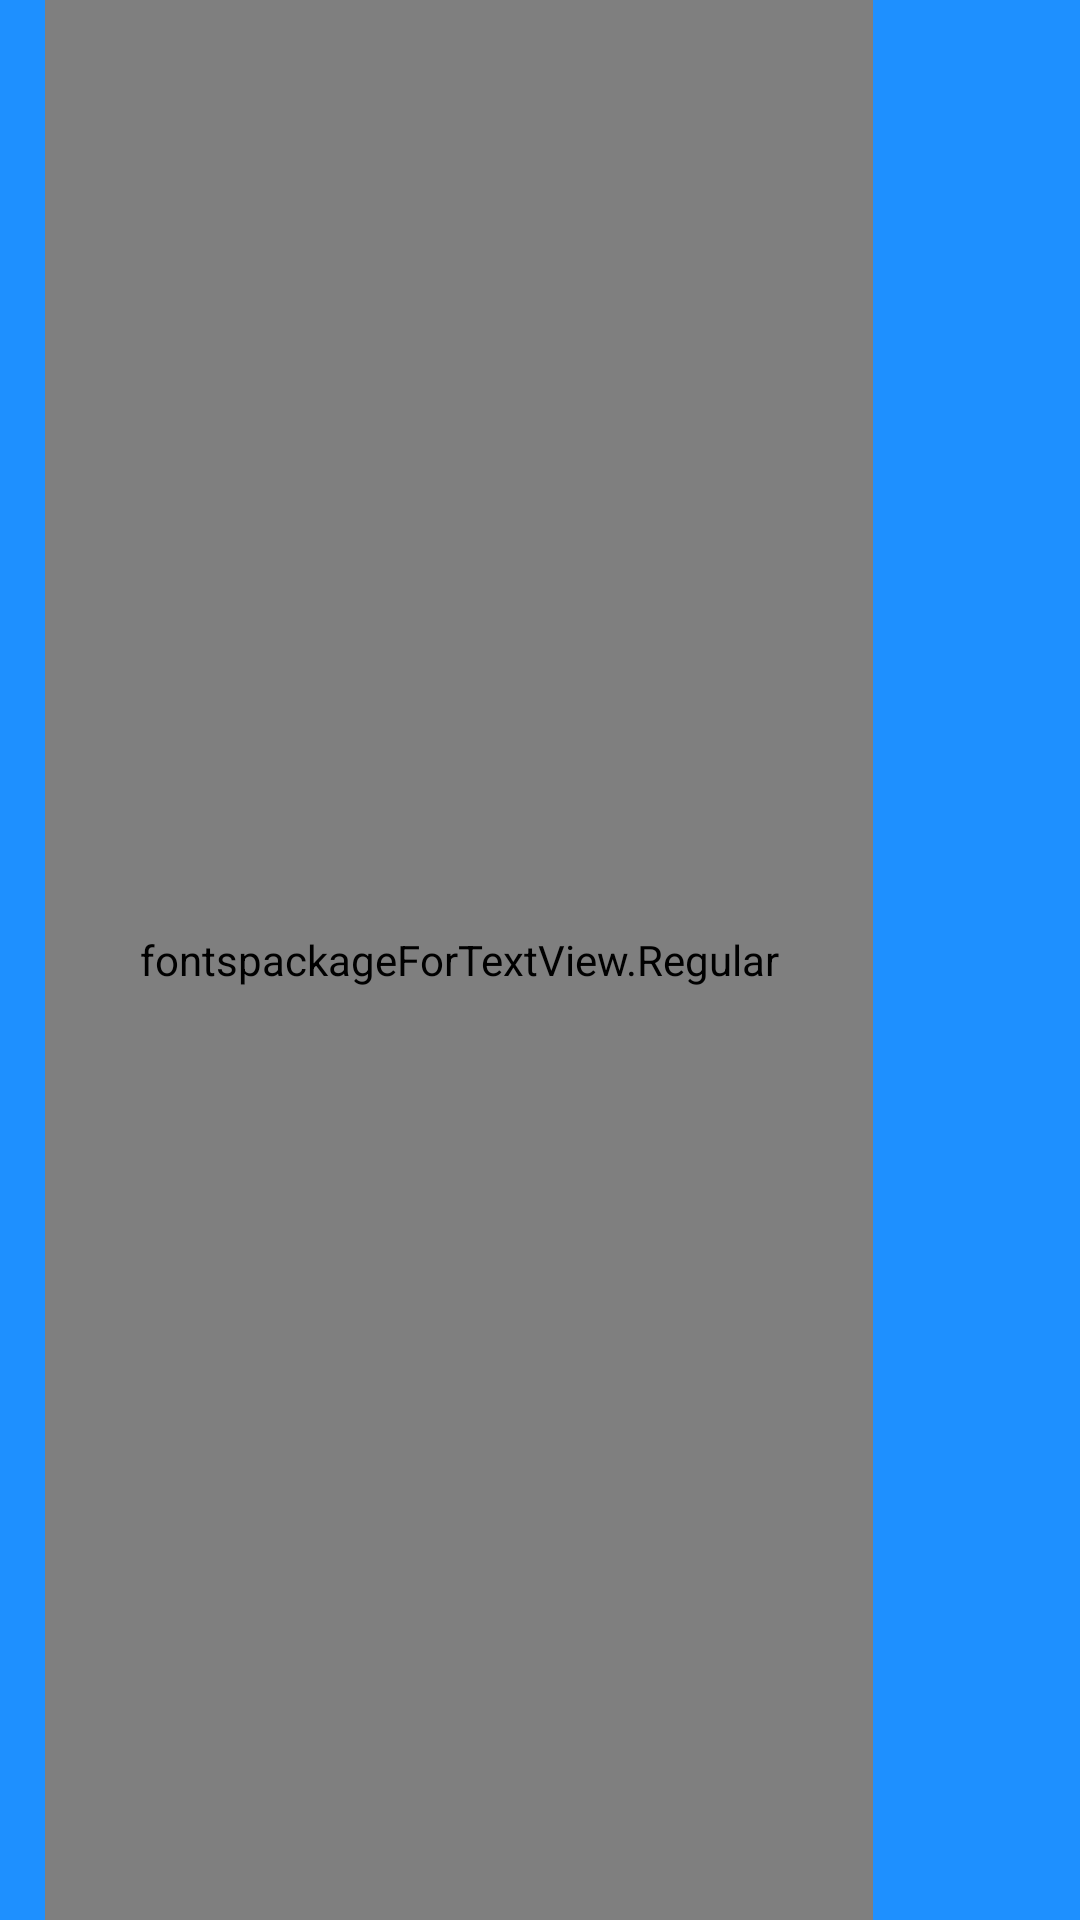

Here is an Android app screen rendered from its layout file. Give the layout XML and the strings, colors and styles it references.
<!-- AndroidManifest.xml: application theme Theme.CommonWebView -->
<!-- res/layout/custom_toolbar.xml -->
<?xml version="1.0" encoding="utf-8"?>
<LinearLayout
    xmlns:android="http://schemas.android.com/apk/res/android"
    android:layout_width="match_parent"
    android:background="@drawable/side_nav_bar"
    android:orientation="horizontal"
    android:weightSum="1"
    android:id="@+id/ll_toolbar_color"
    android:layout_height="60dp">

    <ImageView
        android:id="@+id/img_open_drawer"
        android:layout_gravity="center"
        android:tint="?attr/imagetint"
        android:layout_marginLeft="5dp"
        android:layout_height="25dp"
        android:layout_width="wrap_content"
        android:src="@drawable/ic_nav_icon"
        ></ImageView>

     <fontspackageForTextView.Regular
         android:layout_weight=".8"
         android:id="@+id/lbl_toolbar_title"
         android:maxLines="1"
         android:textColor="?attr/colortext"
         android:textSize="18dp"
         android:layout_width="0dp"
         android:layout_height="match_parent"
         android:layout_marginLeft="10dp"
         android:text="@string/app_name"
         android:gravity="center|left"
         ></fontspackageForTextView.Regular>




    <ImageView
        android:visibility="gone"
        android:layout_marginRight="5dp"
        android:id="@+id/nav_share"
        android:layout_gravity="center"
        android:tint="?attr/imagetint"
        android:layout_marginLeft="5dp"
        android:layout_height="25dp"
        android:layout_width="0dp"
        android:layout_weight=".2"
        android:src="@drawable/share_icon"
        ></ImageView>


    <ImageView
        android:visibility="gone"
        android:id="@+id/nav_right"
        android:layout_gravity="center"
        android:tint="?attr/imagetint"
        android:layout_marginLeft="5dp"
        android:layout_height="25dp"
        android:layout_width="wrap_content"

        android:src="@drawable/ic_nav_icon"
        ></ImageView>






</LinearLayout>
<!-- resources referenced by this layout -->
<resources>
  <!-- drawable side_nav_bar (drawable) -->
  <shape xmlns:android="http://schemas.android.com/apk/res/android"
      android:shape="rectangle">
      <gradient
          android:type="linear"
          android:angle="90"
          android:startColor="?attr/colorSecondary"
          android:endColor="?colorPrimaryVariant" />
  </shape>
  <string name="app_name">न्यूज ट्री</string>
  <style name="Theme.CommonWebView" parent="Theme.MaterialComponents.DayNight.DarkActionBar">
          
          <item name="colorPrimary">@color/skye_blue</item>
          <item name="colorPrimaryVariant">@color/sky_blue_700</item>
          <item name="colorOnPrimary">@color/sky_blue_200</item>
          
          <item name="colorSecondary">@color/sky_blue_700</item>
          <item name="colorSecondaryVariant">@color/skye_blue</item>
          <item name="colorOnSecondary">@color/black</item>
          <item name="android:windowDisablePreview">true</item>
          <item name="windowActionBar">false</item>
          <item name="windowNoTitle">true</item>
  
          
          <item name="android:statusBarColor" tools:targetApi="l">?attr/colorPrimaryVariant</item>
  
          <item name="imagetint">@color/white</item>
          <item name="colortext">@color/white</item>
          <item name="custom_color">@color/skye_blue</item>
          <item name="black_color_700">@color/black_color_700</item>
          
      </style>
  <color name="skye_blue">#1E90FF</color>
  <color name="sky_blue_700">#1E90FF</color>
  <color name="sky_blue_200">#00BFFF</color>
  <color name="black">#FF000000</color>
  <color name="white">#FFFFFFFF</color>
  <color name="black_color_700">#343434</color>
</resources>
